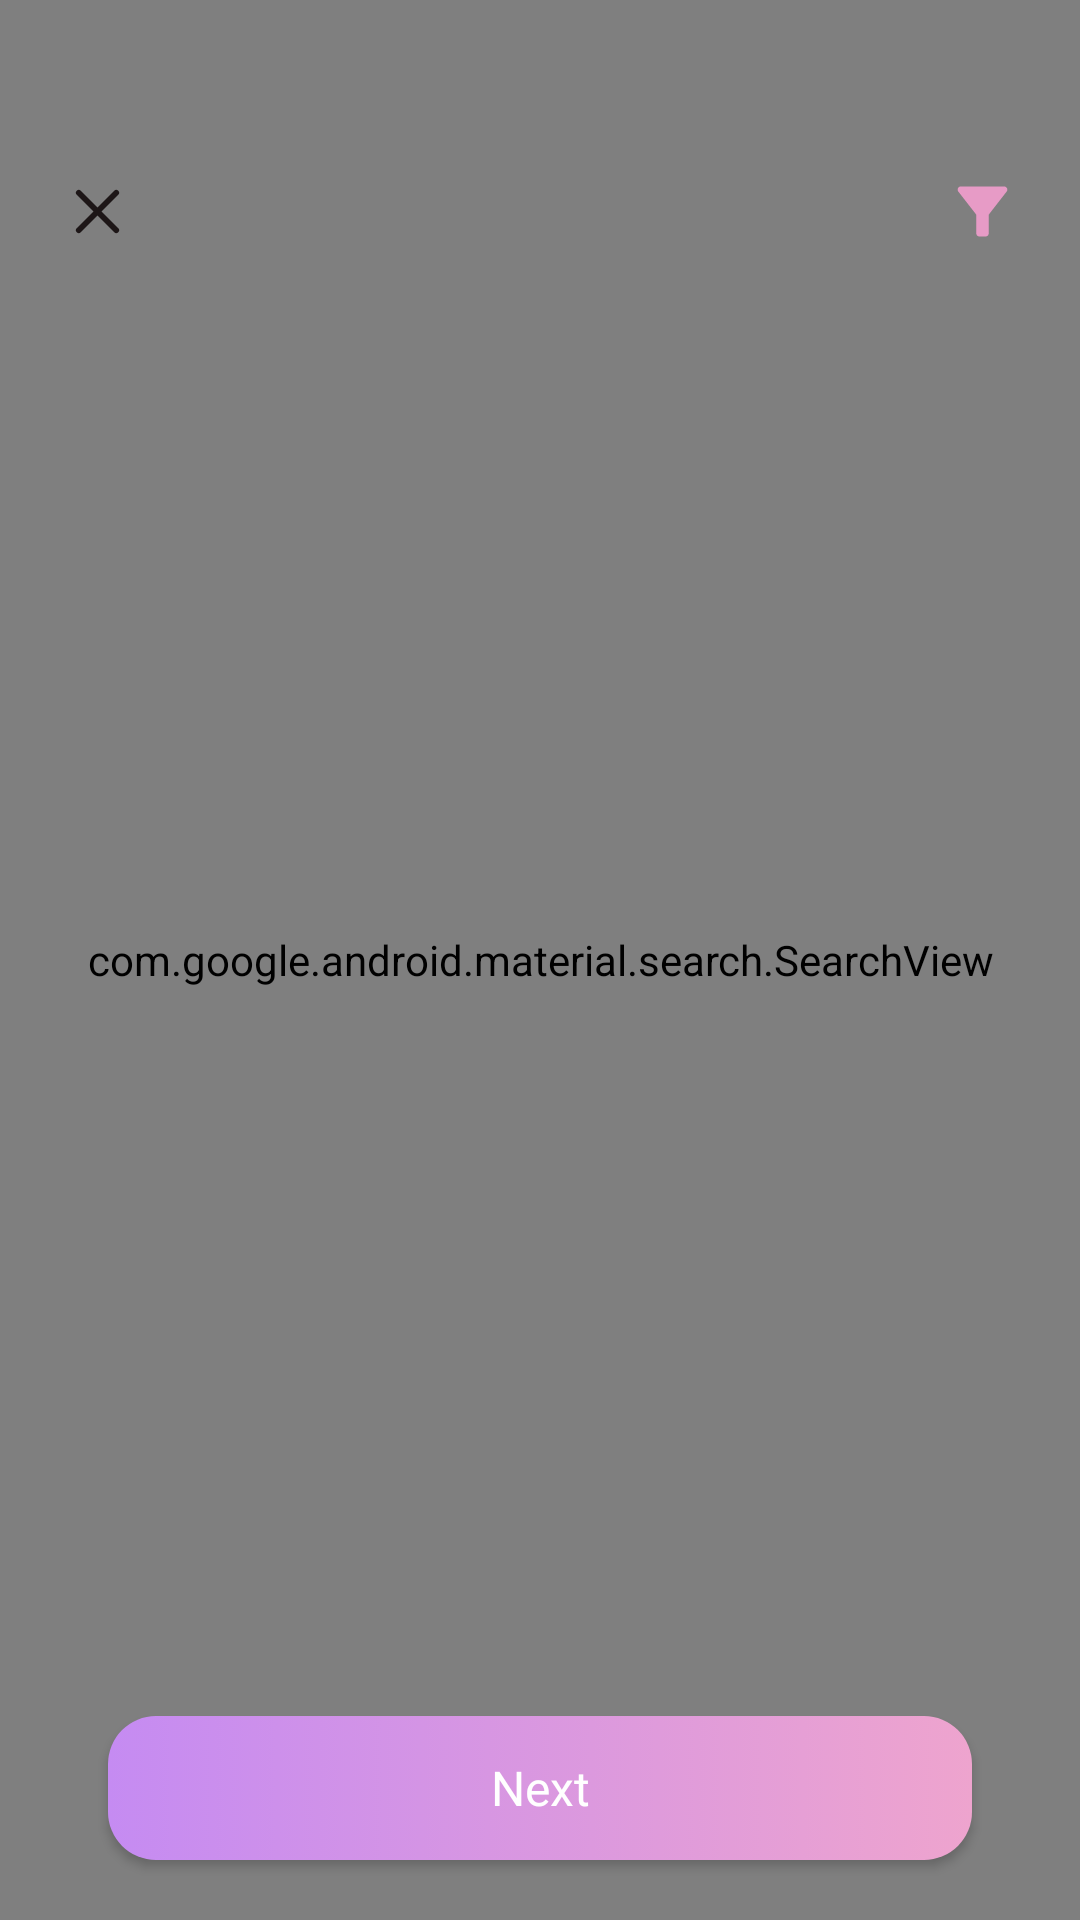

Android layout source for this screen:
<!-- AndroidManifest.xml: application theme Theme.EWorkout -->
<!-- res/layout/fragment_custom_create_set_pick_exercises.xml -->
<?xml version="1.0" encoding="utf-8"?>
<layout xmlns:tools="http://schemas.android.com/tools"
    xmlns:android="http://schemas.android.com/apk/res/android"
    xmlns:app="http://schemas.android.com/apk/res-auto">
    <data>
        <variable
            name="hideShimmer"
            type="Boolean" />

        <variable
            name="hideData"
            type="Boolean" />
        <variable
            name="viewModel"
            type="com.seuit.eworkout.custom_workout.viewModel.PickExercisesSharedViewModel" />
    </data>
    <androidx.constraintlayout.widget.ConstraintLayout

        android:layout_width="match_parent"
        android:layout_height="match_parent"
        tools:context=".custom_workout.view.CustomCreateSetFragmentPickExercises">


        <androidx.constraintlayout.widget.ConstraintLayout
            android:id="@+id/data_layout"
            android:layout_width="match_parent"
            android:layout_height="match_parent">
            <androidx.appcompat.widget.AppCompatButton
                android:id="@+id/backBtn"
                android:layout_width="25dp"
                android:layout_height="25dp"
                android:layout_marginStart="20dp"
                android:layout_marginTop="58dp"
                android:background="@drawable/close_icon"
                app:layout_constraintStart_toStartOf="parent"
                app:layout_constraintTop_toTopOf="parent" />

            <com.google.android.material.appbar.AppBarLayout
                android:id="@+id/appBarLayout"
                android:layout_width="0dp"
                android:layout_height="75dp"
                android:layout_marginEnd="8dp"
                app:layout_constraintBottom_toBottomOf="@+id/backBtn"
                app:layout_constraintEnd_toStartOf="@+id/filterBtn"
                app:layout_constraintStart_toEndOf="@+id/backBtn"
                app:layout_constraintTop_toTopOf="@+id/backBtn">

                <com.google.android.material.search.SearchBar
                    android:id="@+id/searchBar"
                    android:layout_width="match_parent"
                    android:layout_height="match_parent" />
            </com.google.android.material.appbar.AppBarLayout>

            <androidx.appcompat.widget.AppCompatButton
                android:id="@+id/filterBtn"
                android:layout_width="25dp"
                android:layout_height="25dp"
                android:layout_marginEnd="20dp"
                android:background="@drawable/filter_alt"
                app:layout_constraintEnd_toEndOf="parent"
                app:layout_constraintTop_toTopOf="@+id/backBtn" />

            <com.facebook.shimmer.ShimmerFrameLayout
                android:id="@+id/shimmerLayout"
                android:isGone="@{hideShimmer}"
                android:layout_width="0dp"
                android:layout_height="0dp"
                app:layout_constraintBottom_toTopOf="@+id/btnViewCart"
                app:layout_constraintEnd_toEndOf="parent"
                app:layout_constraintStart_toStartOf="parent"
                app:layout_constraintTop_toBottomOf="@+id/appBarLayout">
                <include layout="@layout/pick_exercises_shimmer"/>
            </com.facebook.shimmer.ShimmerFrameLayout>

            <androidx.recyclerview.widget.RecyclerView
                android:id="@+id/recyclerView2"
                android:layout_width="0dp"
                android:layout_height="0dp"
                android:layout_marginBottom="8dp"
                app:layoutManager="androidx.recyclerview.widget.GridLayoutManager"
                app:layout_constraintBottom_toTopOf="@+id/btnViewCart"
                app:layout_constraintEnd_toEndOf="parent"
                app:layout_constraintStart_toStartOf="parent"
                app:layout_constraintTop_toBottomOf="@+id/appBarLayout"
                app:spanCount="2"
                tools:listitem="@layout/create_set_pick_exercises_item" />

            <androidx.appcompat.widget.AppCompatButton
                android:id="@+id/btnViewCart"
                style="@style/Button1"
                android:background="@drawable/pink_linear_button"
                android:text="@string/next"
                android:layout_marginBottom="20dp"
                app:layout_constraintBottom_toBottomOf="parent"
                app:layout_constraintEnd_toEndOf="parent"
                app:layout_constraintStart_toStartOf="parent"
                app:layout_constraintTop_toBottomOf="@+id/recyclerView2" />

            <com.google.android.material.search.SearchView
                android:id="@+id/searchView"
                android:layout_width="match_parent"
                android:layout_height="match_parent"
                app:suggestionRowLayout="@layout/cart_item">

            </com.google.android.material.search.SearchView>
        </androidx.constraintlayout.widget.ConstraintLayout>
    </androidx.constraintlayout.widget.ConstraintLayout>
</layout>
<!-- res/layout/pick_exercises_shimmer.xml (included above) -->
<?xml version="1.0" encoding="utf-8"?>
<androidx.constraintlayout.widget.ConstraintLayout xmlns:android="http://schemas.android.com/apk/res/android"
    xmlns:app="http://schemas.android.com/apk/res-auto"
    android:layout_width="match_parent"
    android:layout_height="match_parent">


    <include
        android:id="@+id/include2"
        layout="@layout/pick_exercises_item_shimmer"
        android:layout_width="wrap_content"
        android:layout_height="wrap_content"
        app:layout_constraintEnd_toStartOf="@+id/include"
        app:layout_constraintHorizontal_bias="0.5"
        app:layout_constraintStart_toStartOf="parent"
        app:layout_constraintTop_toTopOf="parent" />

    <include
        android:id="@+id/include"
        layout="@layout/pick_exercises_item_shimmer"
        android:layout_width="wrap_content"
        android:layout_height="wrap_content"
        app:layout_constraintEnd_toEndOf="parent"
        app:layout_constraintHorizontal_bias="0.5"
        app:layout_constraintStart_toEndOf="@+id/include2"
        app:layout_constraintTop_toTopOf="parent" />

    <include
        android:id="@+id/include3"
        layout="@layout/pick_exercises_item_shimmer"
        android:layout_width="wrap_content"
        android:layout_height="wrap_content"
        app:layout_constraintEnd_toStartOf="@+id/include"
        app:layout_constraintHorizontal_bias="0.5"
        app:layout_constraintStart_toStartOf="parent"
        app:layout_constraintTop_toBottomOf="@+id/include2" />

    <include
        android:id="@+id/include4"
        layout="@layout/pick_exercises_item_shimmer"
        android:layout_width="wrap_content"
        android:layout_height="wrap_content"
        app:layout_constraintEnd_toEndOf="parent"
        app:layout_constraintHorizontal_bias="0.5"
        app:layout_constraintStart_toEndOf="@+id/include2"
        app:layout_constraintTop_toBottomOf="@+id/include" />

    <include
        android:id="@+id/include5"
        layout="@layout/pick_exercises_item_shimmer"
        android:layout_width="wrap_content"
        android:layout_height="wrap_content"
        app:layout_constraintEnd_toStartOf="@+id/include"
        app:layout_constraintHorizontal_bias="0.5"
        app:layout_constraintStart_toStartOf="parent"
        app:layout_constraintTop_toBottomOf="@+id/include3" />

    <include
        android:id="@+id/include6"
        layout="@layout/pick_exercises_item_shimmer"
        android:layout_width="wrap_content"
        android:layout_height="wrap_content"
        app:layout_constraintEnd_toEndOf="parent"
        app:layout_constraintHorizontal_bias="0.5"
        app:layout_constraintStart_toEndOf="@+id/include2"
        app:layout_constraintTop_toBottomOf="@+id/include4" />
</androidx.constraintlayout.widget.ConstraintLayout>
<!-- res/layout/create_set_pick_exercises_item.xml (included above) -->
<?xml version="1.0" encoding="utf-8"?>
<androidx.constraintlayout.widget.ConstraintLayout xmlns:android="http://schemas.android.com/apk/res/android"
    xmlns:app="http://schemas.android.com/apk/res-auto"
    android:layout_width="160dp"
    android:layout_height="270dp"
    android:layout_marginTop="16dp"
    android:layout_marginStart="8dp"
    android:layout_marginEnd="8dp">

    <com.google.android.material.imageview.ShapeableImageView
        android:id="@+id/imageView"
        android:layout_width="0dp"
        android:layout_height="0dp"
        android:layout_marginBottom="16dp"
        android:src="@drawable/jumping_rope"
        app:layout_constraintBottom_toTopOf="@+id/textViewExerciseName"
        app:layout_constraintEnd_toEndOf="parent"
        app:layout_constraintStart_toStartOf="parent"
        app:layout_constraintTop_toTopOf="parent" />

    <TextView
        android:id="@+id/textViewExerciseName"
        style="@style/TextView2"
        android:layout_width="0dp"
        android:layout_marginBottom="8dp"
        android:text="Push-upsdsadsadsadsadsadsasadsadsasdsa"
        app:layout_constraintBottom_toBottomOf="parent"
        app:layout_constraintEnd_toStartOf="@+id/exercise_information_btn"
        app:layout_constraintHorizontal_bias="0"
        app:layout_constraintStart_toStartOf="parent"
        app:layout_constraintWidth_percent=".8" />


    <androidx.appcompat.widget.AppCompatButton
        android:id="@+id/exercise_information_btn"
        android:layout_width="20dp"
        android:layout_height="20dp"
        android:background="@drawable/arrow___right_circle"
        app:layout_constraintBottom_toBottomOf="@+id/textViewExerciseName"
        app:layout_constraintEnd_toEndOf="parent"
        app:layout_constraintTop_toTopOf="@+id/textViewExerciseName" />
</androidx.constraintlayout.widget.ConstraintLayout>
<!-- res/layout/cart_item.xml (included above) -->
<?xml version="1.0" encoding="utf-8"?>
<androidx.constraintlayout.widget.ConstraintLayout xmlns:android="http://schemas.android.com/apk/res/android"
    xmlns:app="http://schemas.android.com/apk/res-auto"
    android:layout_width="match_parent"
    android:layout_height="wrap_content"
    android:layout_marginBottom="20dp"
    android:background="@drawable/full_corner_rounded_background">

    <androidx.appcompat.widget.AppCompatButton
        android:id="@+id/btnDelete"
        android:layout_width="20dp"
        android:layout_height="20dp"
        android:layout_marginTop="16dp"
        android:layout_marginEnd="16dp"
        android:background="@drawable/remove_icon"
        app:layout_constraintEnd_toEndOf="parent"
        app:layout_constraintTop_toTopOf="parent" />

    <com.google.android.material.imageview.ShapeableImageView
        android:id="@+id/imageView"
        android:layout_width="105dp"
        android:layout_height="105dp"
        android:src="@drawable/pink_linear_button"
        app:layout_constraintStart_toStartOf="parent"
        app:layout_constraintTop_toTopOf="@+id/btnDelete" />

    <TextView
        android:id="@+id/textViewName"
        style="@style/TextView1"
        android:layout_marginStart="16dp"
        android:maxWidth="150dp"
        android:text="Diamond Push-ups Advanced"
        app:layout_constraintBottom_toBottomOf="@+id/imageView"
        app:layout_constraintStart_toEndOf="@+id/imageView"
        app:layout_constraintTop_toTopOf="@+id/imageView"
        app:layout_constraintVertical_bias=".1" />

    <TextView
        android:id="@+id/textViewRep"
        style="@style/TextView3"
        android:text="x12"
        app:layout_constraintStart_toStartOf="@+id/textViewName"
        app:layout_constraintTop_toBottomOf="@+id/textViewName"
        app:layout_constraintVertical_bias=".9" />

    <androidx.appcompat.widget.AppCompatButton
        android:id="@+id/btnEdit"
        android:layout_width="0dp"
        android:layout_height="40dp"
        android:background="@drawable/button3"
        android:layout_marginTop="16dp"
        android:text="Edit"
        app:layout_constraintEnd_toEndOf="@+id/btnDelete"
        app:layout_constraintStart_toStartOf="parent"
        app:layout_constraintTop_toBottomOf="@+id/imageView" />
</androidx.constraintlayout.widget.ConstraintLayout>
<!-- res/layout/pick_exercises_item_shimmer.xml (included above) -->
<?xml version="1.0" encoding="utf-8"?>
<androidx.constraintlayout.widget.ConstraintLayout xmlns:android="http://schemas.android.com/apk/res/android"
    xmlns:app="http://schemas.android.com/apk/res-auto"
    android:layout_width="wrap_content"
    android:layout_height="wrap_content">

    <com.google.android.material.imageview.ShapeableImageView
        android:id="@+id/imageView2"
        android:layout_width="160dp"
        android:layout_height="270dp"
        android:layout_marginTop="12dp"
        app:layout_constraintStart_toStartOf="parent"
        app:layout_constraintTop_toTopOf="parent"
        app:shapeAppearanceOverlay="@style/roundedCornersImageView"
        app:srcCompat="@drawable/loading_background" />

    <TextView
        android:id="@+id/textView_congrats1"
        style="@style/TextView1"
        android:layout_width="0dp"
        android:layout_height="wrap_content"
        android:layout_marginTop="8dp"
        android:background="@drawable/loading_background"
        app:layout_constraintEnd_toEndOf="@+id/imageView2"
        app:layout_constraintStart_toStartOf="@+id/imageView2"
        app:layout_constraintTop_toBottomOf="@+id/imageView2" />
</androidx.constraintlayout.widget.ConstraintLayout>
<!-- resources referenced by this layout -->
<resources>
  <!-- drawable button3 (drawable) -->
  <?xml version="1.0" encoding="utf-8"?>
  <selector xmlns:android="http://schemas.android.com/apk/res/android">
      <item android:state_pressed="true"
          android:drawable="@drawable/button3_pressed"/>
  
      <item android:state_enabled="true"
          android:drawable="@drawable/button3_enable"/>
  </selector>
  <!-- drawable loading_background (drawable) -->
  <?xml version="1.0" encoding="utf-8"?>
  <shape xmlns:android="http://schemas.android.com/apk/res/android">
      <solid android:color="#D0D0D0"/>
      <corners android:radius="12dp"/>
  </shape>
  <!-- drawable pink_linear_button (drawable) -->
  <?xml version="1.0" encoding="utf-8"?>
  <selector xmlns:android="http://schemas.android.com/apk/res/android">
      <item android:state_pressed="true"
          android:drawable="@drawable/pink_linear_pressed"/>
  
      <item android:state_enabled="true"
          android:drawable="@drawable/pink_linear_enable"/>
  </selector>
  <string name="next">Next</string>
  <style name="Button1">
          <item name="android:layout_width">288dp</item>
          <item name="android:layout_height">48dp</item>
          <item name="android:textColor">@color/white</item>
          <item name="android:textSize">16sp</item>
          <item name="android:fontFamily">@font/montserrat</item>
          <item name="android:textAllCaps">false</item>
      </style>
  <style name="TextView2">
          <item name="android:layout_width">wrap_content</item>
          <item name="android:layout_height">wrap_content</item>
          <item name="android:fontFamily">@font/montserrat</item>
          <item name="android:textSize">14sp</item>
      </style>
  <style name="TextView3">
          <item name="android:layout_width">wrap_content</item>
          <item name="android:layout_height">wrap_content</item>
          <item name="android:fontFamily">@font/montserrat_medium</item>
          <item name="android:textColor">@color/black</item>
          <item name="android:textSize">16sp</item>
      </style>
  <style name="roundedCornersImageView" parent="">
          <item name="cornerFamily">rounded</item>
          <item name="cornerSize">12sp</item>
      </style>
  <!-- drawable button3_pressed (drawable) -->
  <?xml version="1.0" encoding="utf-8"?>
  <shape xmlns:android="http://schemas.android.com/apk/res/android">
      <corners android:radius="8dp"/>
  
      <solid android:color="@color/button2_pressed"/>
      <stroke android:color="@color/black" android:width="1dp"/>
  
  </shape>
  <!-- drawable button3_enable (drawable) -->
  <?xml version="1.0" encoding="utf-8"?>
  <shape xmlns:android="http://schemas.android.com/apk/res/android">
      <corners android:radius="8dp"/>
  
      <solid android:color="@color/white"/>
      <stroke android:color="@color/black" android:width="1dp"/>
  </shape>
  <!-- drawable pink_linear_pressed (drawable) -->
  <?xml version="1.0" encoding="utf-8"?>
  <shape xmlns:android="http://schemas.android.com/apk/res/android">
      <gradient android:type="linear"
          android:startColor="#C58BF2"
          android:endColor="#B4799A"/>
      <corners android:radius="16dp"/>
  </shape>
  <!-- drawable pink_linear_enable (drawable) -->
  <?xml version="1.0" encoding="utf-8"?>
  <shape xmlns:android="http://schemas.android.com/apk/res/android">
      <gradient android:type="linear"
          android:startColor="#C58BF2"
          android:endColor="#EEA4CE"/>
      <corners android:radius="16dp"/>
  </shape>
  <color name="white">#FFFFFFFF</color>
  <color name="black">#FF000000</color>
  <color name="purple_700">#FF3700B3</color>
  <color name="teal_200">#FF03DAC5</color>
  <color name="teal_700">#FF018786</color>
  <color name="button2_pressed">#F1F1F1</color>
</resources>
